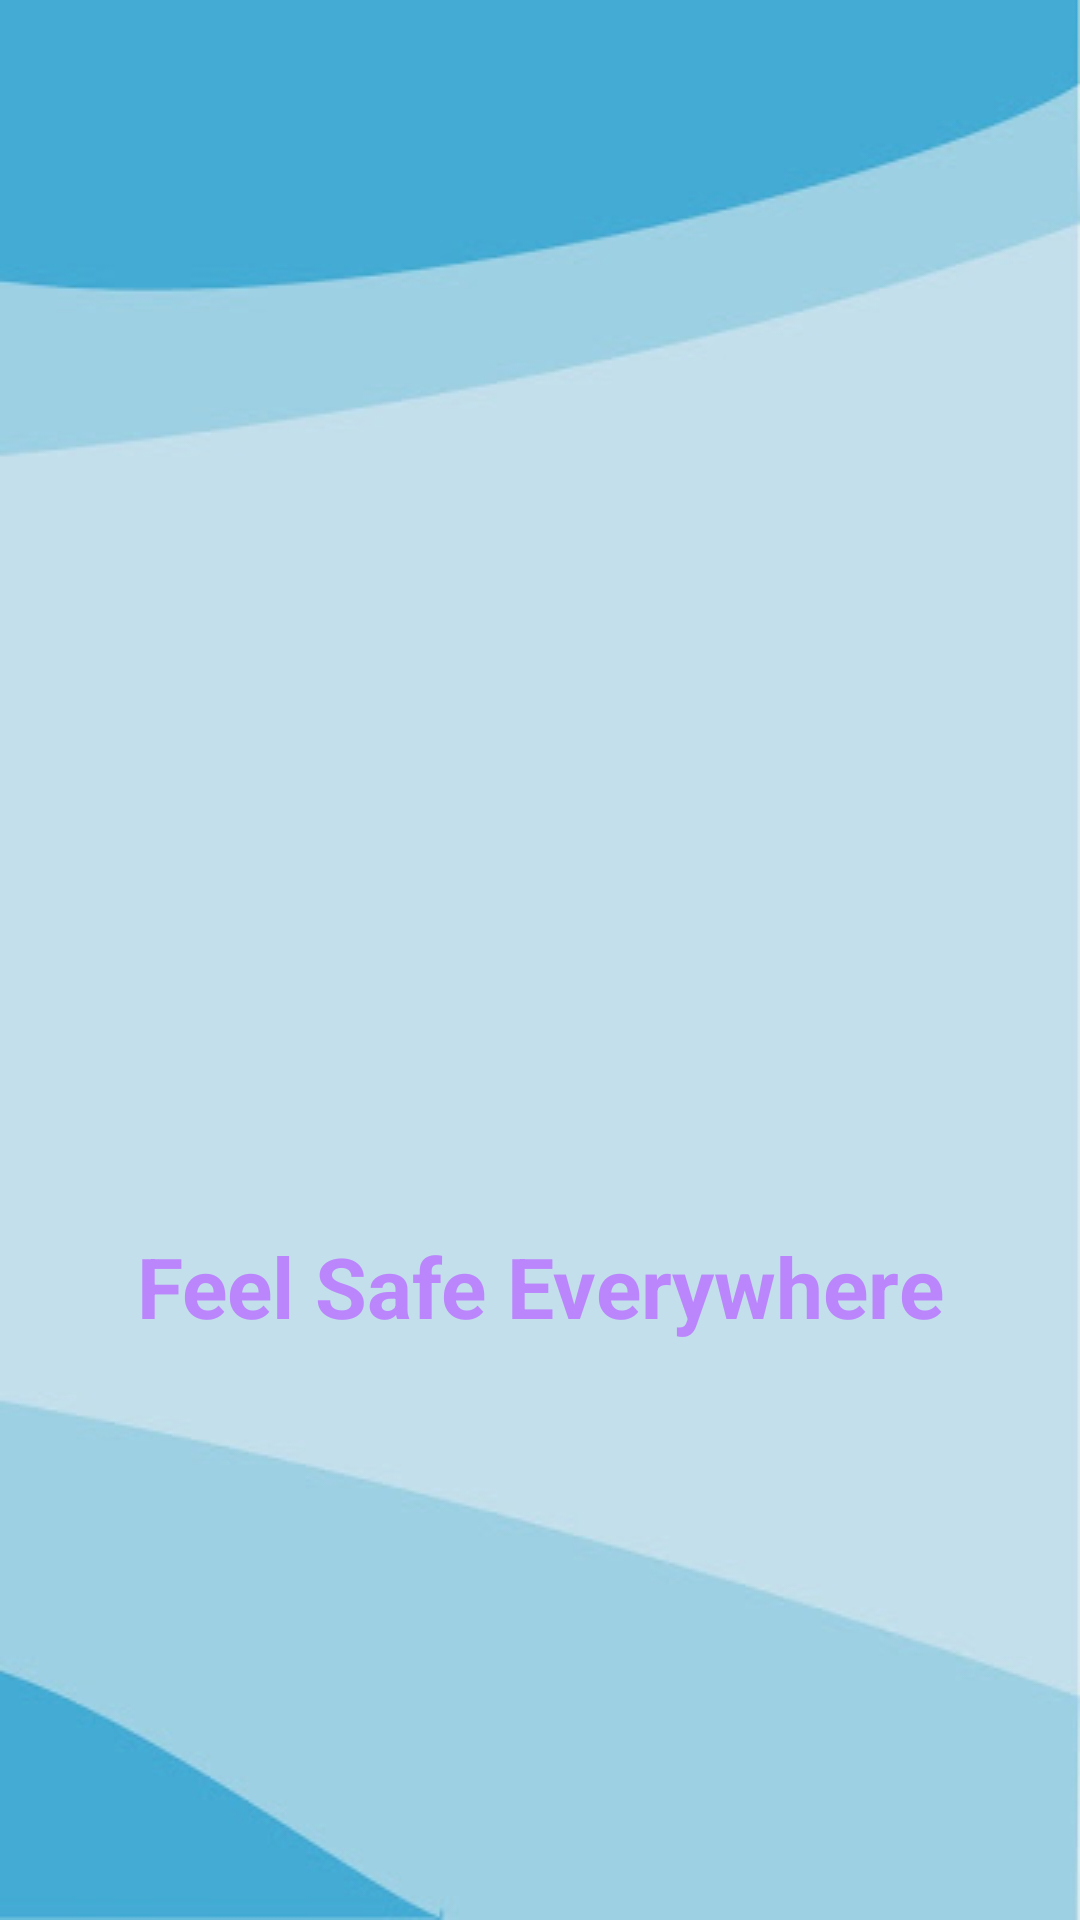

Layout XML and referenced resources for this Android screen:
<!-- AndroidManifest.xml: application theme Theme.BSafe -->
<!-- res/layout/activity_splash_screen.xml -->
<?xml version="1.0" encoding="utf-8"?>
<androidx.constraintlayout.widget.ConstraintLayout xmlns:android="http://schemas.android.com/apk/res/android"
    xmlns:app="http://schemas.android.com/apk/res-auto"
    xmlns:tools="http://schemas.android.com/tools"
    android:layout_width="match_parent"
    android:layout_height="match_parent"
    android:background="@drawable/bsafe_bg"
    tools:context=".SplashScreen">


        <ImageView
            android:id="@+id/girlVector"
            android:layout_width="130dp"
            android:layout_height="200dp"
            android:layout_centerInParent="true"
            android:src="@drawable/girl_vector"
            android:layout_marginBottom="20dp"
            app:layout_constraintBottom_toBottomOf="parent"
            app:layout_constraintEnd_toEndOf="parent"
            app:layout_constraintStart_toStartOf="parent"
            app:layout_constraintTop_toTopOf="parent" />

        <TextView
            android:layout_width="wrap_content"
            android:layout_height="wrap_content"
            android:text="Feel Safe Everywhere"
            android:textColor="@color/purple_200"
            android:textStyle="bold"
            android:textSize="28sp"
            android:layout_below="@id/girlVector"
            app:layout_constraintTop_toBottomOf="@id/girlVector"
            app:layout_constraintStart_toStartOf="parent"
            app:layout_constraintEnd_toEndOf="parent"
            android:layout_centerHorizontal="true"/>


</androidx.constraintlayout.widget.ConstraintLayout>
<!-- resources referenced by this layout -->
<resources>
  <!-- drawable bsafe_bg: jpeg bitmap (drawable, 11226 bytes) -->
  <style name="Theme.BSafe" parent="Theme.MaterialComponents.DayNight.DarkActionBar">
          
          <item name="colorPrimary">@color/purple_500</item>
          <item name="colorPrimaryVariant">@color/purple_700</item>
          <item name="colorOnPrimary">@color/white</item>
          
          <item name="colorSecondary">@color/teal_200</item>
          <item name="colorSecondaryVariant">@color/teal_700</item>
          <item name="colorOnSecondary">@color/black</item>
          
          <item name="android:statusBarColor">?attr/colorPrimaryVariant</item>
          
      </style>
  <!-- not gathered from this repository: default colours our renderer supplied (Android Studio template values) -->
  <color name="purple_200">#FFBB86FC</color>
  <color name="purple_500">#FF6200EE</color>
  <color name="purple_700">#FF3700B3</color>
  <color name="teal_200">#FF03DAC5</color>
  <color name="teal_700">#FF018786</color>
  <color name="black">#FF000000</color>
  <color name="white">#FFFFFFFF</color>
</resources>
